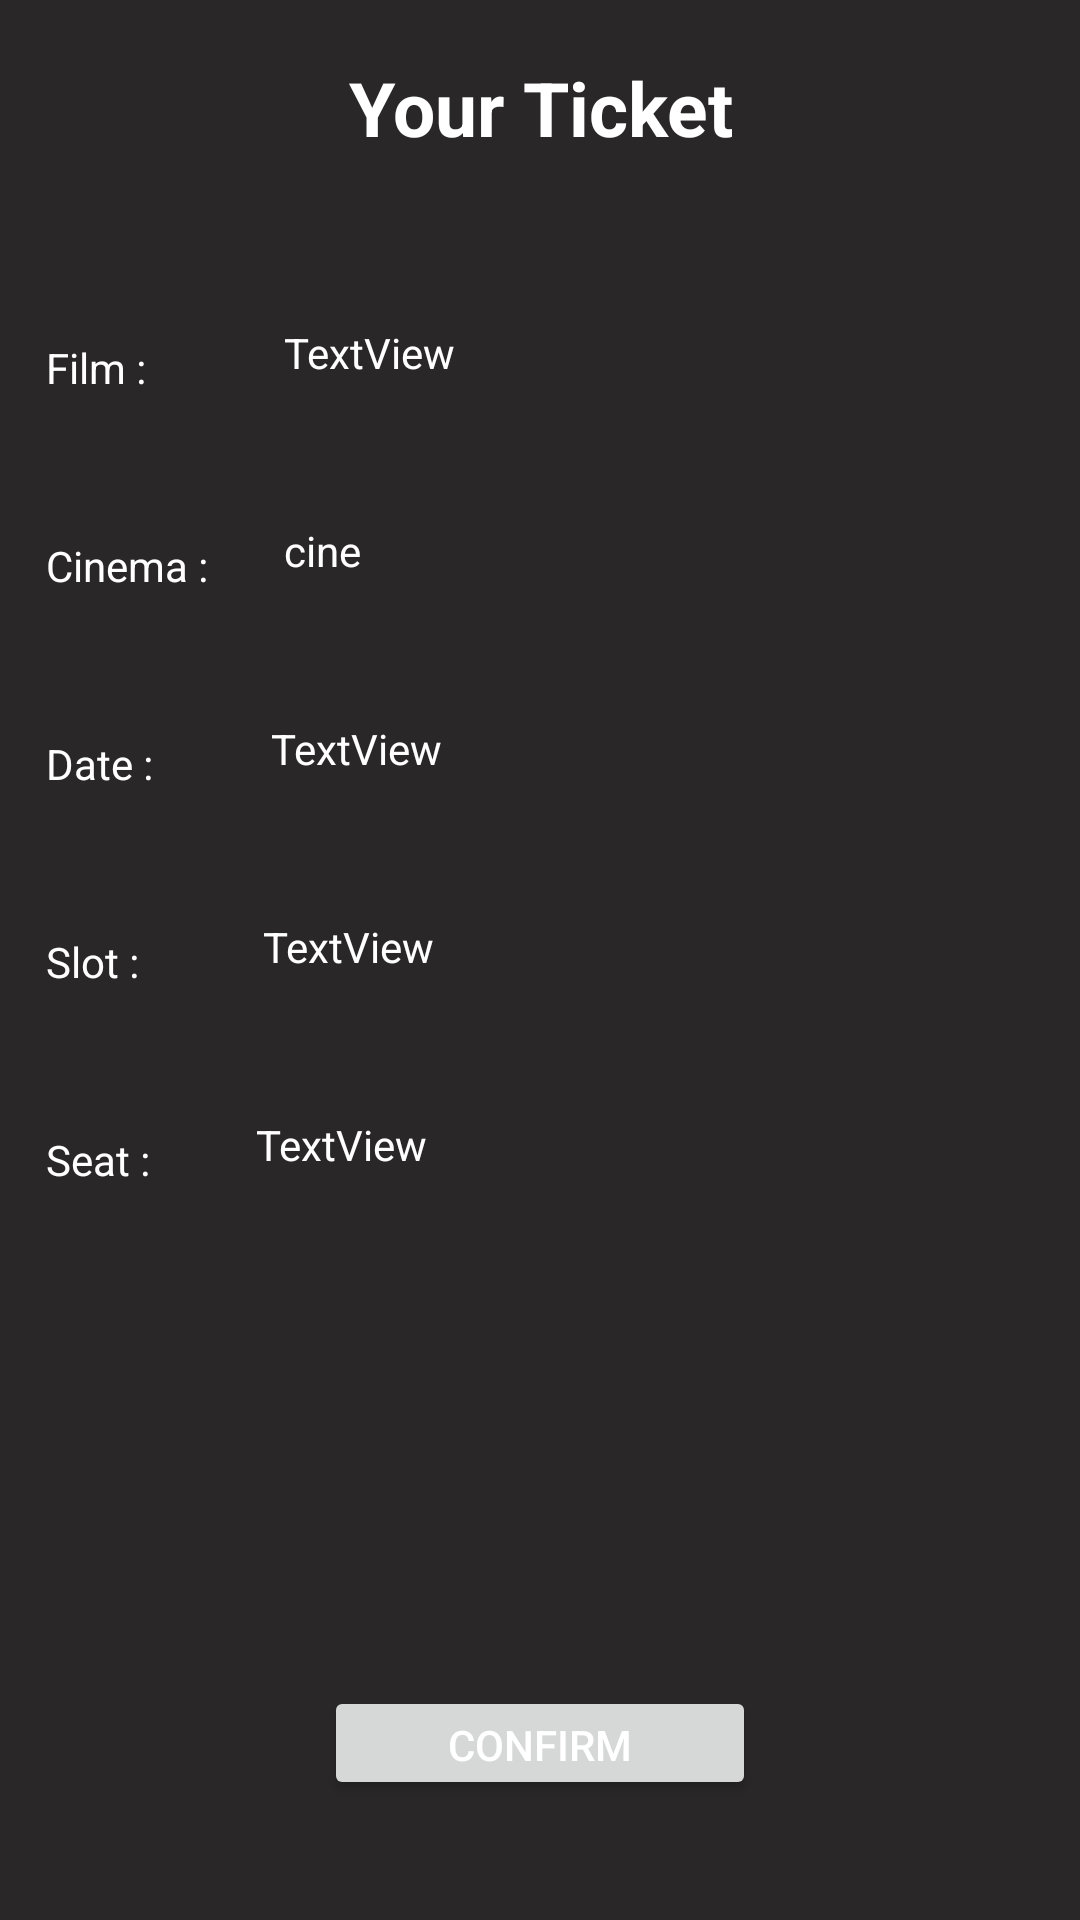

The Android layout XML behind this screen, and the referenced resources:
<!-- AndroidManifest.xml: activity theme AppTheme.ActionBar -->
<!-- res/layout/activity_confirm_info.xml -->
<?xml version="1.0" encoding="utf-8"?>
<android.support.constraint.ConstraintLayout xmlns:android="http://schemas.android.com/apk/res/android"
    xmlns:app="http://schemas.android.com/apk/res-auto"
    xmlns:tools="http://schemas.android.com/tools"
    android:layout_width="match_parent"
    android:layout_height="match_parent"
    tools:context="com.darkwinter.bookfilms.ConfirmInfoActivity">

    <TextView
        android:id="@+id/textView14"
        android:layout_width="0dp"
        android:layout_height="64dp"
        android:layout_marginLeft="8dp"
        android:layout_marginRight="8dp"
        android:layout_marginTop="4dp"
        android:gravity="center_vertical|center_horizontal"
        android:text="Your Ticket"
        android:textAlignment="gravity"
        android:textSize="25dp"
        android:textStyle="bold"
        app:layout_constraintHorizontal_bias="0.0"
        app:layout_constraintLeft_toLeftOf="parent"
        app:layout_constraintRight_toRightOf="parent"
        app:layout_constraintTop_toTopOf="parent" />

    <TextView
        android:id="@+id/textView15"
        android:layout_width="55dp"
        android:layout_height="23dp"
        android:layout_marginEnd="8dp"
        android:layout_marginStart="8dp"
        android:layout_marginTop="45dp"
        android:text="Film :"
        app:layout_constraintEnd_toEndOf="parent"
        app:layout_constraintHorizontal_bias="0.025"
        app:layout_constraintStart_toStartOf="parent"
        app:layout_constraintTop_toBottomOf="@+id/textView14" />

    <TextView
        android:id="@+id/txtFilm"
        android:layout_width="200dp"
        android:layout_height="26dp"
        android:layout_marginEnd="8dp"
        android:layout_marginStart="16dp"
        android:layout_marginTop="40dp"
        android:text="TextView"
        app:layout_constraintEnd_toEndOf="parent"
        app:layout_constraintHorizontal_bias="0.127"
        app:layout_constraintStart_toEndOf="@+id/textView15"
        app:layout_constraintTop_toBottomOf="@+id/textView14" />

    <TextView
        android:id="@+id/textView17"
        android:layout_width="55dp"
        android:layout_height="23dp"
        android:layout_marginEnd="8dp"
        android:layout_marginStart="8dp"
        android:layout_marginTop="45dp"
        android:text="Cinema :"
        app:layout_constraintEnd_toEndOf="parent"
        app:layout_constraintHorizontal_bias="0.025"
        app:layout_constraintStart_toStartOf="parent"
        app:layout_constraintTop_toBottomOf="@+id/txtFilm" />

    <TextView
        android:id="@+id/txtCinema"
        android:layout_width="200dp"
        android:layout_height="26dp"
        android:layout_marginEnd="8dp"
        android:layout_marginStart="16dp"
        android:layout_marginTop="40dp"
        android:text="cine"
        app:layout_constraintEnd_toEndOf="parent"
        app:layout_constraintHorizontal_bias="0.127"
        app:layout_constraintStart_toEndOf="@+id/textView17"
        app:layout_constraintTop_toBottomOf="@+id/txtFilm" />

    <TextView
        android:id="@+id/textView19"
        android:layout_width="42dp"
        android:layout_height="21dp"
        android:layout_marginEnd="8dp"
        android:layout_marginStart="8dp"
        android:layout_marginTop="45dp"
        android:text="Date :"
        app:layout_constraintEnd_toEndOf="parent"
        app:layout_constraintHorizontal_bias="0.024"
        app:layout_constraintStart_toStartOf="parent"
        app:layout_constraintTop_toBottomOf="@+id/txtCinema" />

    <TextView
        android:id="@+id/txtDate"
        android:layout_width="200dp"
        android:layout_height="26dp"
        android:layout_marginEnd="8dp"
        android:layout_marginStart="16dp"
        android:layout_marginTop="40dp"
        android:text="TextView"
        app:layout_constraintEnd_toEndOf="parent"
        app:layout_constraintHorizontal_bias="0.215"
        app:layout_constraintStart_toEndOf="@+id/textView19"
        app:layout_constraintTop_toBottomOf="@+id/txtCinema" />

    <TextView
        android:id="@+id/textView21"
        android:layout_width="wrap_content"
        android:layout_height="0dp"
        android:layout_marginEnd="8dp"
        android:layout_marginStart="8dp"
        android:layout_marginTop="45dp"
        android:text="Slot :"
        app:layout_constraintEnd_toEndOf="parent"
        app:layout_constraintHorizontal_bias="0.023"
        app:layout_constraintStart_toStartOf="parent"
        app:layout_constraintTop_toBottomOf="@+id/txtDate" />

    <TextView
        android:id="@+id/txtSlot"
        android:layout_width="200dp"
        android:layout_height="26dp"
        android:layout_marginEnd="8dp"
        android:layout_marginStart="16dp"
        android:layout_marginTop="40dp"
        android:text="TextView"
        app:layout_constraintEnd_toEndOf="parent"
        app:layout_constraintHorizontal_bias="0.281"
        app:layout_constraintStart_toEndOf="@+id/textView21"
        app:layout_constraintTop_toBottomOf="@+id/txtDate" />

    <TextView
        android:id="@+id/textView23"
        android:layout_width="wrap_content"
        android:layout_height="wrap_content"
        android:layout_marginEnd="8dp"
        android:layout_marginStart="8dp"
        android:layout_marginTop="45dp"
        android:text="Seat :"
        app:layout_constraintEnd_toEndOf="parent"
        app:layout_constraintHorizontal_bias="0.024"
        app:layout_constraintStart_toStartOf="parent"
        app:layout_constraintTop_toBottomOf="@+id/txtSlot" />

    <TextView
        android:id="@+id/txtSeat"
        android:layout_width="200dp"
        android:layout_height="26dp"
        android:layout_marginEnd="8dp"
        android:layout_marginStart="16dp"
        android:layout_marginTop="40dp"
        android:text="TextView"
        app:layout_constraintEnd_toEndOf="parent"
        app:layout_constraintHorizontal_bias="0.225"
        app:layout_constraintStart_toEndOf="@+id/textView23"
        app:layout_constraintTop_toBottomOf="@+id/txtSlot" />

    <Button
        android:id="@+id/btnConfirm"
        android:layout_width="144dp"
        android:layout_height="38dp"
        android:layout_marginBottom="40dp"
        android:layout_marginEnd="8dp"
        android:layout_marginStart="8dp"
        android:layout_marginTop="8dp"
        android:text="Confirm"
        app:layout_constraintBottom_toBottomOf="parent"
        app:layout_constraintEnd_toEndOf="parent"
        app:layout_constraintStart_toStartOf="parent"
        app:layout_constraintTop_toBottomOf="@+id/txtSeat"
        app:layout_constraintVertical_bias="1.0" />

</android.support.constraint.ConstraintLayout>
<!-- resources referenced by this layout -->
<resources>
  <style name="AppTheme.ActionBar">
          <item name="windowActionBar">false</item>
          <item name="windowNoTitle">true</item>
      </style>
</resources>
